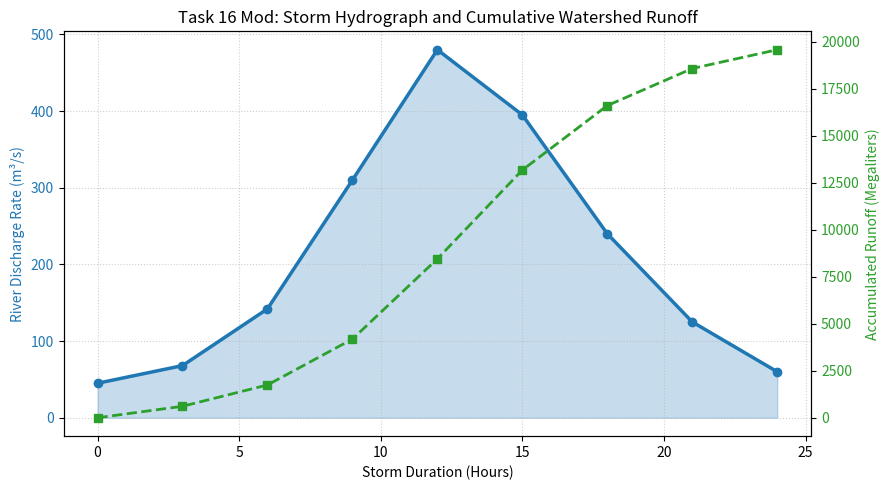

Write the Python code that produced this figure.
"""
Task 16 (Modified): River Flood Surge Hydrograph Runoff Volume Integration

Problem Statement:
During a severe tropical cyclone, a municipal water catchment agency monitors the streamflow
discharge rate Q(t) (cubic meters per second, m^3/s) of a major river basin over a 24-hour storm
hydrograph period. Gauging stations record river discharge every 3 hours. Hydraulic engineers
must compute the total cumulative flood runoff volume V (in cubic meters and megaliters) to assess
reservoir spillway capacity and flood inundation risk:
    V = integral_{0}^{24} Q(t) dt
The integration is performed using both the composite Trapezoidal rule and composite Simpson's rule.

Mathematical Concept:
Numerical Integration: Newton-Cotes Quadratures (Trapezoidal rule vs Simpson's 1/3 parabolic rule)
over discrete non-analytical time-series data.

Assumptions & Input Data:
- Time intervals: t = [0, 3, 6, 9, 12, 15, 18, 21, 24] hours (constant step dt = 3.0 hr = 10,800 s).
- River discharge Q(t): [45.0, 68.0, 142.0, 310.0, 480.0, 395.0, 240.0, 125.0, 60.0] m^3/s.
"""

import os
import matplotlib
matplotlib.use('Agg')
import matplotlib.pyplot as plt
import numpy as np
from scipy.integrate import simpson

# Ensure outputs directory exists
os.makedirs("outputs", exist_ok=True)

print("=== Task 16 Modified: River Hydrograph Flood Volume Integration ===")

# Time in hours and seconds
time_hours = np.array([0, 3, 6, 9, 12, 15, 18, 21, 24], dtype=float)
time_seconds = time_hours * 3600.0  # convert hours to seconds for SI integration

# River streamflow rate in m^3/s
discharge_m3s = np.array([45.0, 68.0, 142.0, 310.0, 480.0, 395.0, 240.0, 125.0, 60.0])

# Numerical Integration
volume_trapezoid_m3 = np.trapezoid(discharge_m3s, time_seconds)
volume_simpson_m3 = simpson(discharge_m3s, x=time_seconds)

# Convert to Megaliters (1 ML = 1,000 m^3)
vol_trap_ml = volume_trapezoid_m3 / 1000.0
vol_simp_ml = volume_simpson_m3 / 1000.0
diff_ml = abs(vol_simp_ml - vol_trap_ml)

peak_flow = np.max(discharge_m3s)
peak_time = time_hours[np.argmax(discharge_m3s)]

print(f"Peak Storm Discharge:          {peak_flow:.1f} m³/s at t = {peak_time:.0f} hours")
print(f"Total Runoff (Trapezoidal):    {volume_trapezoid_m3:,.0f} m³ ({vol_trap_ml:,.1f} Megaliters)")
print(f"Total Runoff (Simpson's Rule): {volume_simpson_m3:,.0f} m³ ({vol_simp_ml:,.1f} Megaliters)")
print(f"Discrepancy between Methods:   {abs(volume_simpson_m3 - volume_trapezoid_m3):,.0f} m³ ({diff_ml:,.2f} ML, {diff_ml/vol_simp_ml*100:.3f}%)")

# Visualization: Hydrograph & Cumulative Volume
cumulative_trap = np.array([np.trapezoid(discharge_m3s[:k+1], time_seconds[:k+1])/1000.0 for k in range(len(time_hours))])

fig, ax1 = plt.subplots(figsize=(9, 5))

color = '#1f77b4'
ax1.set_xlabel("Storm Duration (Hours)")
ax1.set_ylabel("River Discharge Rate (m³/s)", color=color)
ax1.plot(time_hours, discharge_m3s, color=color, marker='o', linewidth=2.5, label='Discharge Hydrograph Q(t)')
ax1.fill_between(time_hours, discharge_m3s, color=color, alpha=0.25, label=f'Runoff Volume ({vol_simp_ml:,.0f} ML)')
ax1.tick_params(axis='y', labelcolor=color)
ax1.grid(True, linestyle=':', alpha=0.6)

ax2 = ax1.twinx()
color = '#2ca02c'
ax2.set_ylabel("Accumulated Runoff (Megaliters)", color=color)
ax2.plot(time_hours, cumulative_trap, color=color, linestyle='--', marker='s', linewidth=2, label='Cumulative Volume (ML)')
ax2.tick_params(axis='y', labelcolor=color)

plt.title("Task 16 Mod: Storm Hydrograph and Cumulative Watershed Runoff")
fig.tight_layout()
plt.savefig("outputs/mod_task_16.png", dpi=150, bbox_inches='tight')
plt.close()
print("Saved visualization to outputs/mod_task_16.png")
